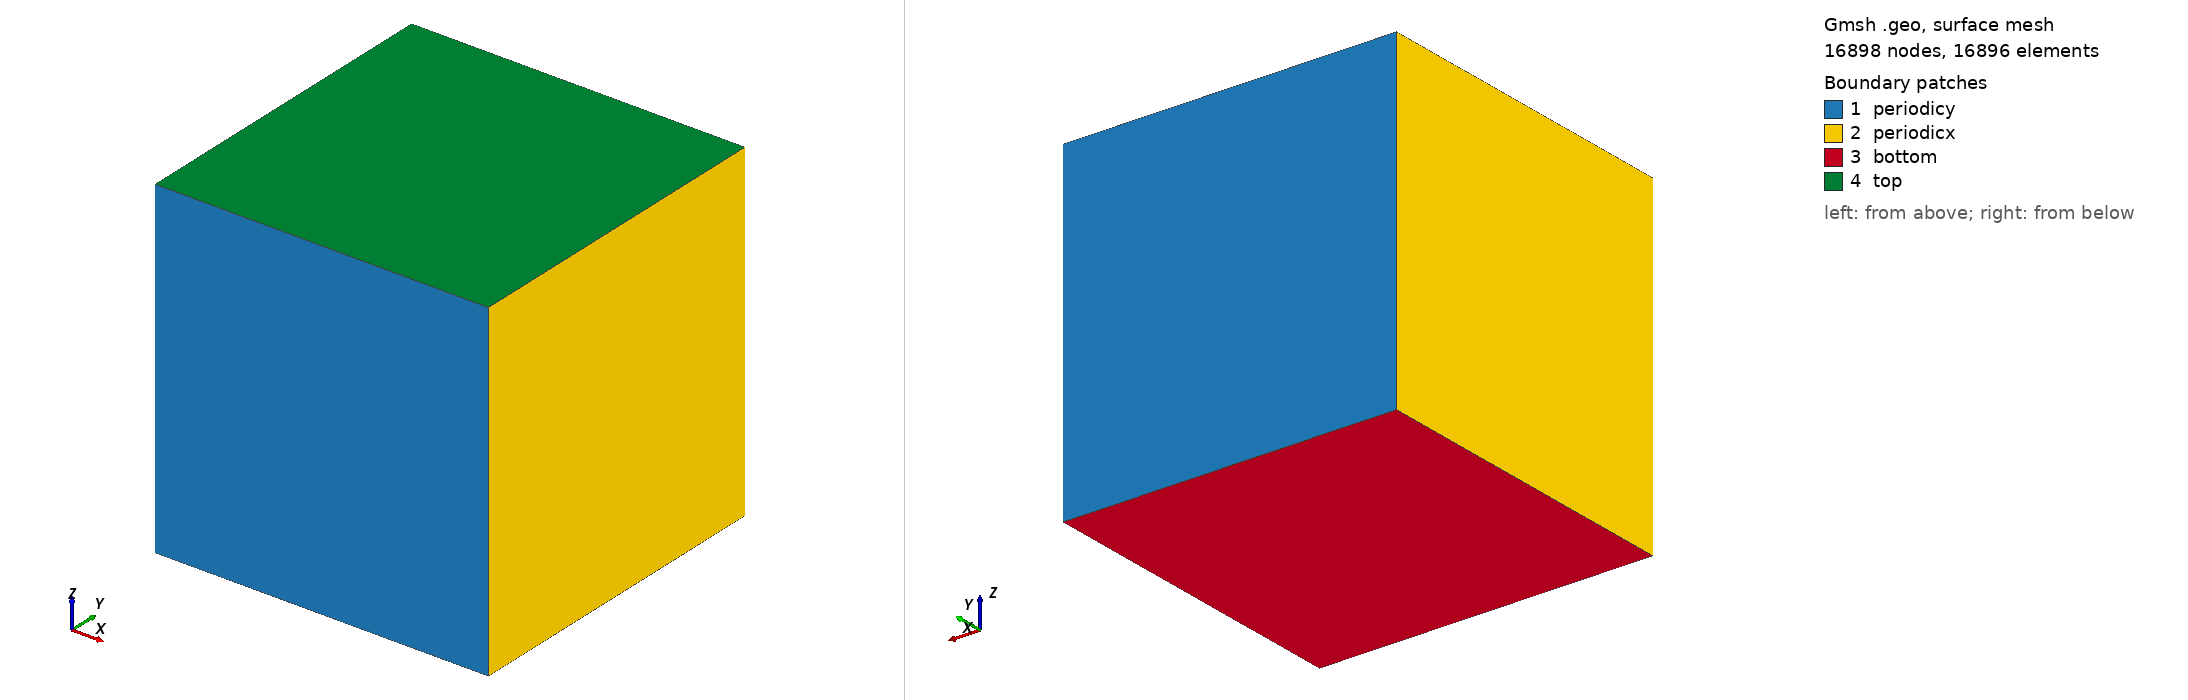

Gmsh geometry script, surface-meshed: 16898 nodes, 16896 surface elements. Boundary patches (legend numbers): 1 periodicy, 2 periodicx, 3 bottom, 4 top. Left view from above one corner, right view from below the opposite corner. Legend entries are the model's physical surfaces. The drawing asked Gmsh for element sizes between 1% and 20% of the model's largest extent; the script's own settings can give other sizes.

=== hexa_LasherTrapp_full_rad-48x48x64.geo (drawn) ===
nelemx = 48;
nelemy = 48;
nelemz = 64;

xmin =    0;
xmax = 8100;
ymin =    0;
ymax = 8100;
zmin =    0;
zmax = 8100;
gridsize = (xmax-xmin) / nelemx;

Point(1) = {xmin, ymin, zmin, gridsize};
Point(2) = {xmax, ymin, zmin, gridsize};
Point(3) = {xmax, ymin, zmax, gridsize};
Point(4) = {xmin, ymin, zmax, gridsize};

Line(1) = {1, 2};
Line(2) = {2, 3};
Line(3) = {3, 4};
Line(4) = {4, 1};

npx = nelemx + 1;
npy = nelemy + 1;
npz = nelemz + 1;

// Horizontal sides
Transfinite Line {1, 3} = npx;
// Vertical sides
Transfinite Line {4, -2} = npz Using Progression 1.0;

Line Loop(11) = {4, 1, 2, 3};
Plane Surface(12) = {11};

Transfinite Surface {12};
Recombine Surface {12};

surfaceVector = Extrude {0,(ymax-ymin),0} {
  Surface{12};
  Layers{nelemy};
  Recombine;
};

/*
  surfaceVector layout:
  [0] 34  - back face  (y=ymax, periodicy)
  [1]  1  - volume
  [2] 25  - bottom     (z=zmin)
  [3] 21  - right      (x=xmax, periodicx)
  [4] 33  - top        (z=zmax)
  [5] 29  - left       (x=xmin, periodicx)
*/
Physical Surface("periodicy") = {12, 34};
Physical Volume("internal")   = {1};
Physical Surface("bottom")    = {25};
Physical Surface("top")       = {33};
Physical Surface("periodicx") = {21, 29};

Show "*";
